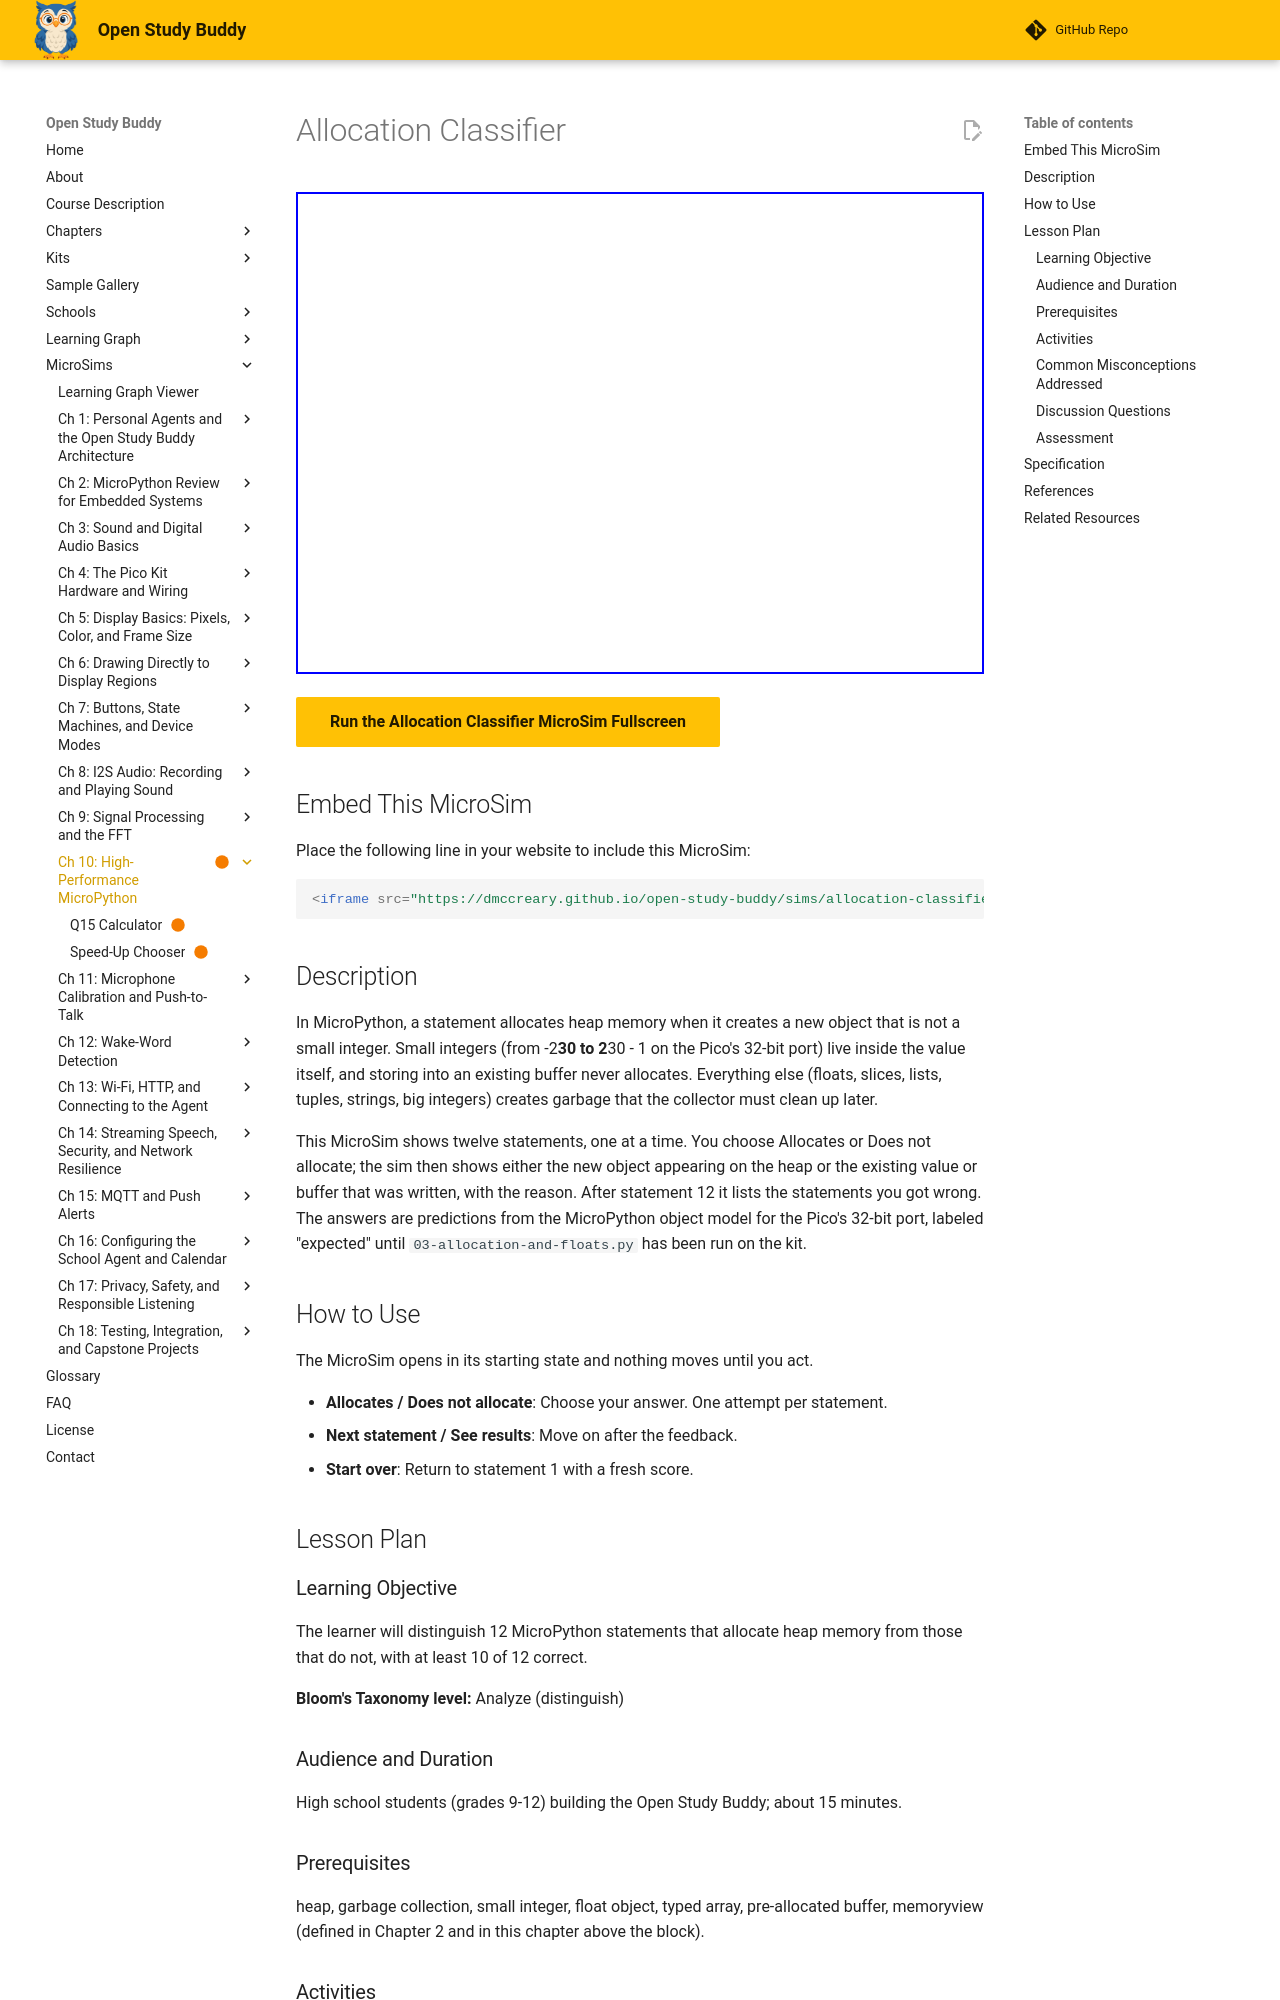

repository: dmccreary/open-study-buddy · page: sims/allocation-classifier/index.html · generator: mkdocs

---
title: "Allocation Classifier"
description: "Sort 12 MicroPython statements by whether they allocate heap memory, from small integers to buffer writes and string joins."
status: built
library: p5.js
bloom_level: Analyze
image: /sims/allocation-classifier/allocation-classifier.png
og:image: /sims/allocation-classifier/allocation-classifier.png
twitter:image: /sims/allocation-classifier/allocation-classifier.png
social:
   cards: false
quality_score: 95
---

# Allocation Classifier

<iframe src="main.html" width="100%" height="482px" scrolling="no"></iframe>

[Run the Allocation Classifier MicroSim Fullscreen](main.html){ .md-button .md-button--primary }

## Embed This MicroSim

Place the following line in your website to include this MicroSim:

```html
<iframe src="https://dmccreary.github.io/open-study-buddy/sims/allocation-classifier/main.html" width="100%" height="482px" scrolling="no"></iframe>
```

## Description

In MicroPython, a statement allocates heap memory when it creates a new object that is not a small integer. Small integers (from -2**30 to 2**30 - 1 on the Pico's 32-bit port) live inside the value itself, and storing into an existing buffer never allocates. Everything else (floats, slices, lists, tuples, strings, big integers) creates garbage that the collector must clean up later.

This MicroSim shows twelve statements, one at a time. You choose Allocates or Does not allocate; the sim then shows either the new object appearing on the heap or the existing value or buffer that was written, with the reason. After statement 12 it lists the statements you got wrong. The answers are predictions from the MicroPython object model for the Pico's 32-bit port, labeled "expected" until `03-allocation-and-floats.py` has been run on the kit.

## How to Use

The MicroSim opens in its starting state and nothing moves until you act.

- **Allocates / Does not allocate**: Choose your answer. One attempt per statement.
- **Next statement / See results**: Move on after the feedback.
- **Start over**: Return to statement 1 with a fresh score.

## Lesson Plan

### Learning Objective

The learner will distinguish 12 MicroPython statements that allocate heap memory from those that do not, with at least 10 of 12 correct.

**Bloom's Taxonomy level:** Analyze (distinguish)

### Audience and Duration

High school students (grades 9-12) building the Open Study Buddy; about 15 minutes.

### Prerequisites

heap, garbage collection, small integer, float object, typed array, pre-allocated buffer, memoryview (defined in Chapter 2 and in this chapter above the block).

### Activities

1. **Exploration (5 min):** Read the rule at the top of this page, then predict statements 1 and 2 aloud before choosing.
2. **Guided practice (5 min):** After each wrong answer, name the object that was created (or the buffer that was written) before moving on.
3. **Assessment (5 min):** Complete all twelve statements. Mastery is 10 of 12 correct on the first attempt.

### Common Misconceptions Addressed

(1) Any arithmetic is free. (2) A slice never copies. (3) Floats are stored inside the value, like small integers. (4) Writing into an array allocates.

### Discussion Questions

1. What do all the statements that do not allocate have in common?
2. A memoryview slice copies no data. Why does it still allocate?
3. Why would statement 11 give a different answer on a 64-bit computer?

### Assessment

The quiz inside the MicroSim is the evidence of mastery: each item is scored on the first attempt only, the correct answer and its reason are shown after every submission, and the final screen reports the score against the mastery threshold.
